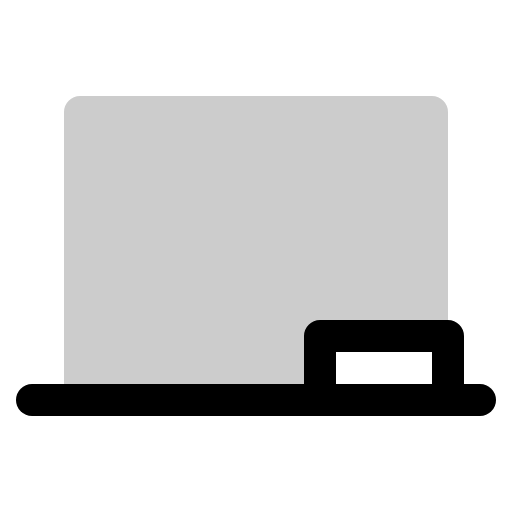
t = 0.00 s
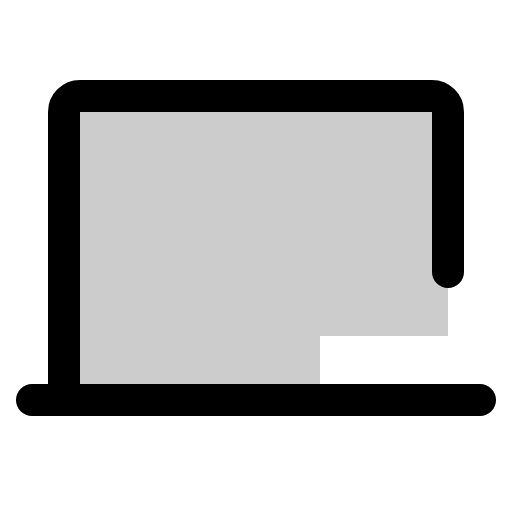
t = 0.60 s
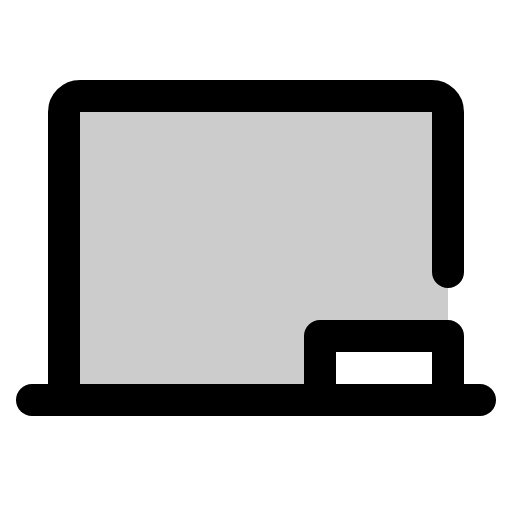
t = 0.98 s
t = 1.35 s: frame unchanged from t = 0.98 s, image omitted
t = 1.73 s: frame unchanged from t = 0.98 s, image omitted

The animated SVG that drew these frames (rendered in a browser with its animation timeline set to each time). Animation: 1 CSS @keyframes rule; one cycle of 2.10 s, repeats indefinitely.

<svg xmlns="http://www.w3.org/2000/svg" viewBox="0 0 256 256">
  <style>
    .draw-line {
      stroke-dasharray: 2000;
      stroke-dashoffset: 0;
    }
    svg:hover .draw-line {
      animation: phosphor-draw-in 1.5s ease-in-out infinite;
    }
    @keyframes phosphor-draw-in {
      0%   { stroke-dashoffset: 2000; }
      100% { stroke-dashoffset: 0; }
    }
  </style><rect width="256" height="256" fill="none"/><path d="M216,48H40a8,8,0,0,0-8,8V200H160V168h64V56A8,8,0,0,0,216,48Z" opacity="0.2"/><path d="M32,200V56a8,8,0,0,1,8-8H216a8,8,0,0,1,8,8v80" fill="none" stroke="currentColor" stroke-linecap="round" stroke-linejoin="round" stroke-width="16" class="draw-line" pathLength="1" style="animation-delay: 0s"/><line x1="16" y1="200" x2="240" y2="200" fill="none" stroke="currentColor" stroke-linecap="round" stroke-linejoin="round" stroke-width="16" class="draw-line" pathLength="1" style="animation-delay: 0.3s"/><polyline points="160 200 160 168 224 168 224 200" fill="none" stroke="currentColor" stroke-linecap="round" stroke-linejoin="round" stroke-width="16" class="draw-line" pathLength="1" style="animation-delay: 0.6s"/></svg>
